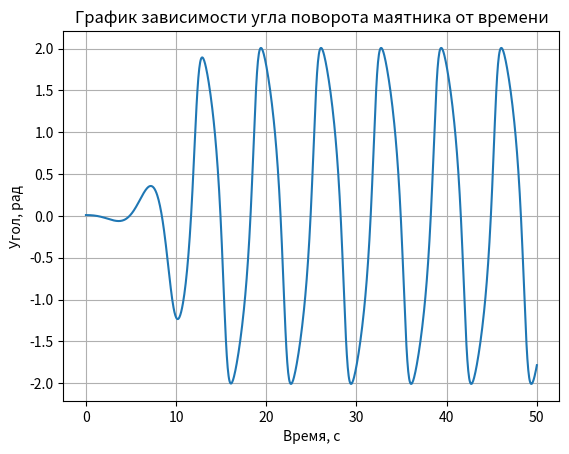

Here is the Python script that generated this plot: (Note: this script raises an exception after producing the figure.)
import numpy as np
from scipy.integrate import odeint
import matplotlib.pyplot as plt
def model(y, t, b, w0):
    theta, omega = y
    dydt = [omega, -b*(1-theta**2)*omega - w0*theta]
    return dydt
b = -1
w0 = 1
y0 = [0.01, 0]
t = np.linspace(0, 50, 1000)
sol = odeint(model, y0, t, args=(b, w0))
plt.plot(t, sol[:, 0])
plt.xlabel('Время, с')
plt.ylabel('Угол, рад')
plt.title('График зависимости угла поворота маятника от времени')
plt.grid(True)
plt.show()
def model2(y, t, b, w0, a, w):
    theta, omega = y
    dydt = [omega, a*np.sin(w*t) - b*(1-theta**2)*omega - w0*theta]
    return dydt
a_values = np.linspace(0, 2, 5)
w_values = np.linspace(0, 2, 100)
amplitude = []
for a in a_values:
    amplitude_w = []
    for w in w_values:
        sol = odeint(model2, y0, t, args=(b, w0, a, w))
amplitude_w.append(max(sol[:, 0]))
amplitude.append(amplitude_w)
for i in range(len(a_values)):
    plt.plot(w_values, amplitude[i], label='a='+str(round(a_values[i],2)))
    plt.xlabel('ω')
    plt.ylabel('Амплитуда')
    plt.title('График зависимости амплитуды установившихся колебаний от частоты внешнего воздействия')
    plt.legend()
    plt.grid(True)
    plt.show()
def find_frequency_range(amplitude, w_values):
    max_amp = max(amplitude)
    min_amp = min(amplitude)
    if max_amp != min_amp:
        threshold = (max_amp + min_amp) / 2
    above_threshold = [i for i, amp in enumerate(amplitude) if amp > threshold]
    if above_threshold:
        return w_values[above_threshold[0]], w_values[above_threshold[-1]]
    return None, None
a_values = np.linspace(0, 2, 20)
frequency_range = []
for a in a_values:
    amplitude_w = []
    for w in w_values:
        sol = odeint(model2, y0, t, args=(b, w0, a, w))
amplitude_w.append(max(sol[:, 0]))
w_min, w_max = find_frequency_range(amplitude_w, w_values)
if w_min is not None and w_max is not None:
    frequency_range.append(w_max - w_min)
else:
    frequency_range.append(0)
plt.plot(a_values, frequency_range)
plt.xlabel('a')
plt.ylabel('Диапазончастот')
plt.title('График зависимости ширины диапазона частот, при которых колебания происходят только на частоте внешнего воздействия, от амплитуды внешнего воздействия')
plt.grid(True)
plt.show()
